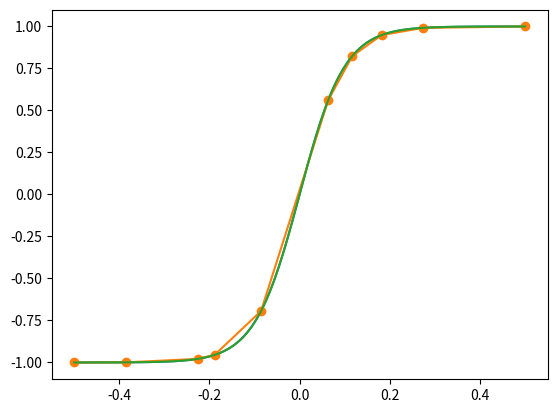

Here is the Python script that generated this plot:
import numpy as np
import scipy
import matplotlib.pyplot as plt

def f(x):
    return np.tanh(10*x)

domain = [-.5, .5]

x = np.linspace(*domain, 100)
y = f(x)

plt.plot(x,y)

def err(x):
    y =  f(x)
    xi = np.random.random(100000)
    return np.average(np.abs(np.interp(xi, x, y) - f(xi)))

X = np.linspace(*domain, 10)

for i in range(1000):
    r = 0.01
    d = np.random.normal(0, r, 10) * np.random.randint(0,2,10)
    x = X + d
    x = np.minimum( .5, x)
    x = np.maximum(-.5, x)
    x = np.sort(x)
    x[0] = -.5
    x[-1] = .5

    if err(X) > err(x):
        X = x
    if i % 100 == 0:
        print(err(X))

print(err(X))

plt.plot(X, f(X), marker='o')

xx = np.linspace(*domain, 200)
plt.plot(xx, f(xx))


def err(x):
    y =  f(x)
    xi = np.random.random(1000000)
    return np.average(np.abs(np.interp(xi, x, y) - f(xi)))

np.hstack(([-.5], np.sort(d), [.5]))